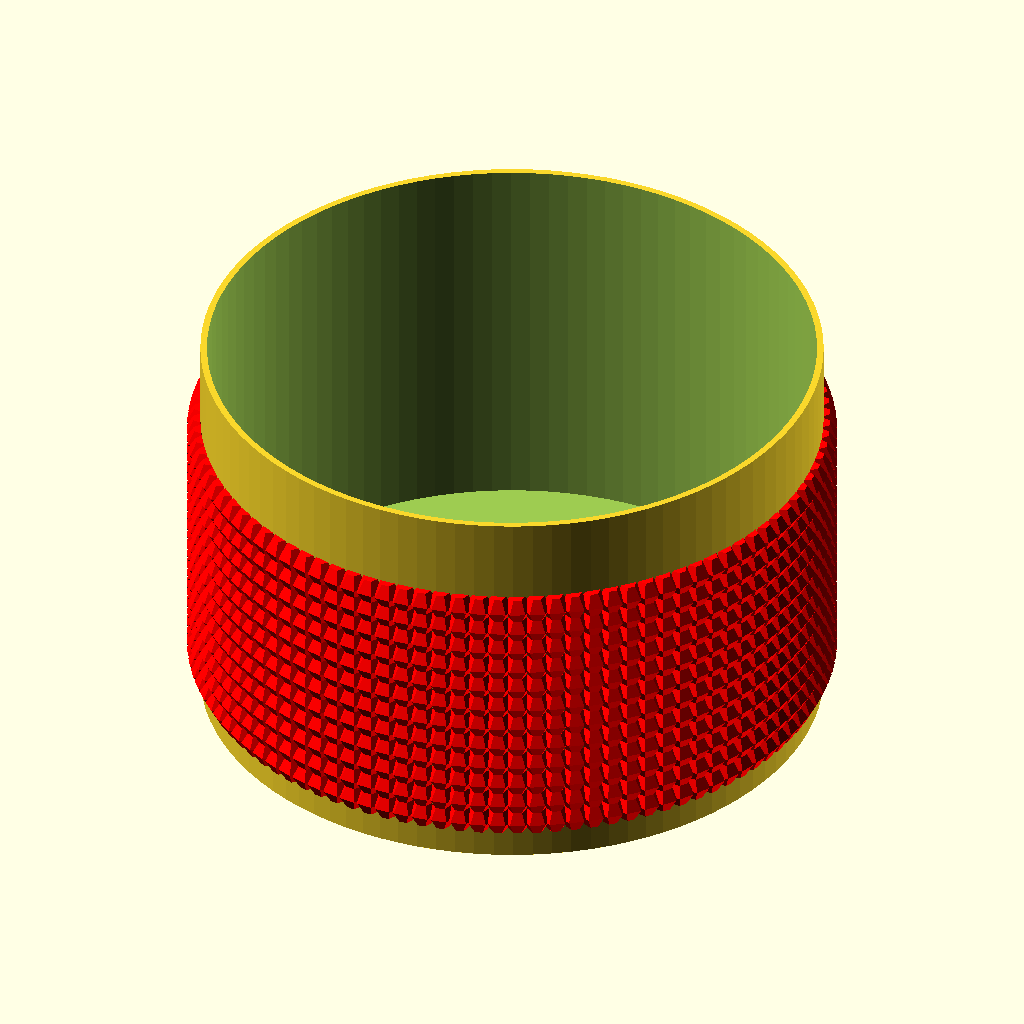
Cell 1: rendered with the file's own defaults.
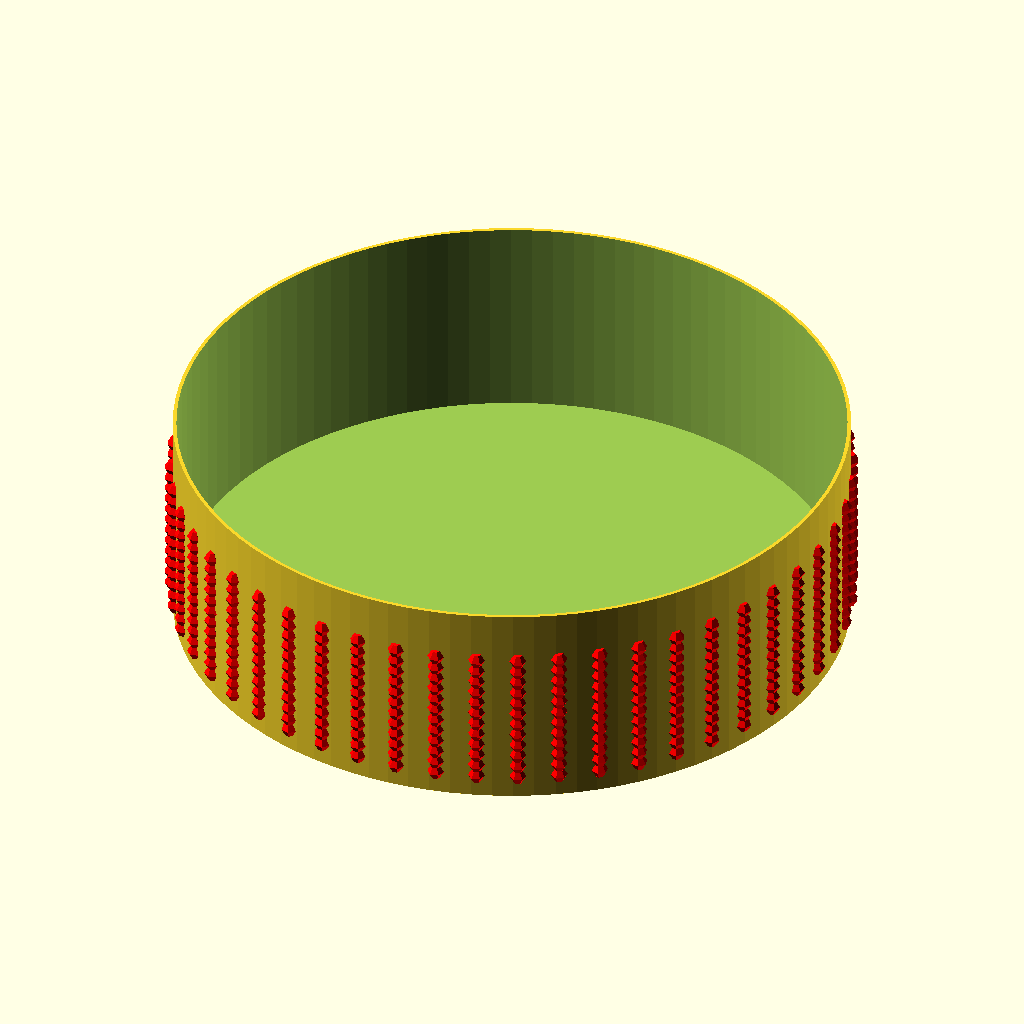
Cell 2: the same model with radius = 140.
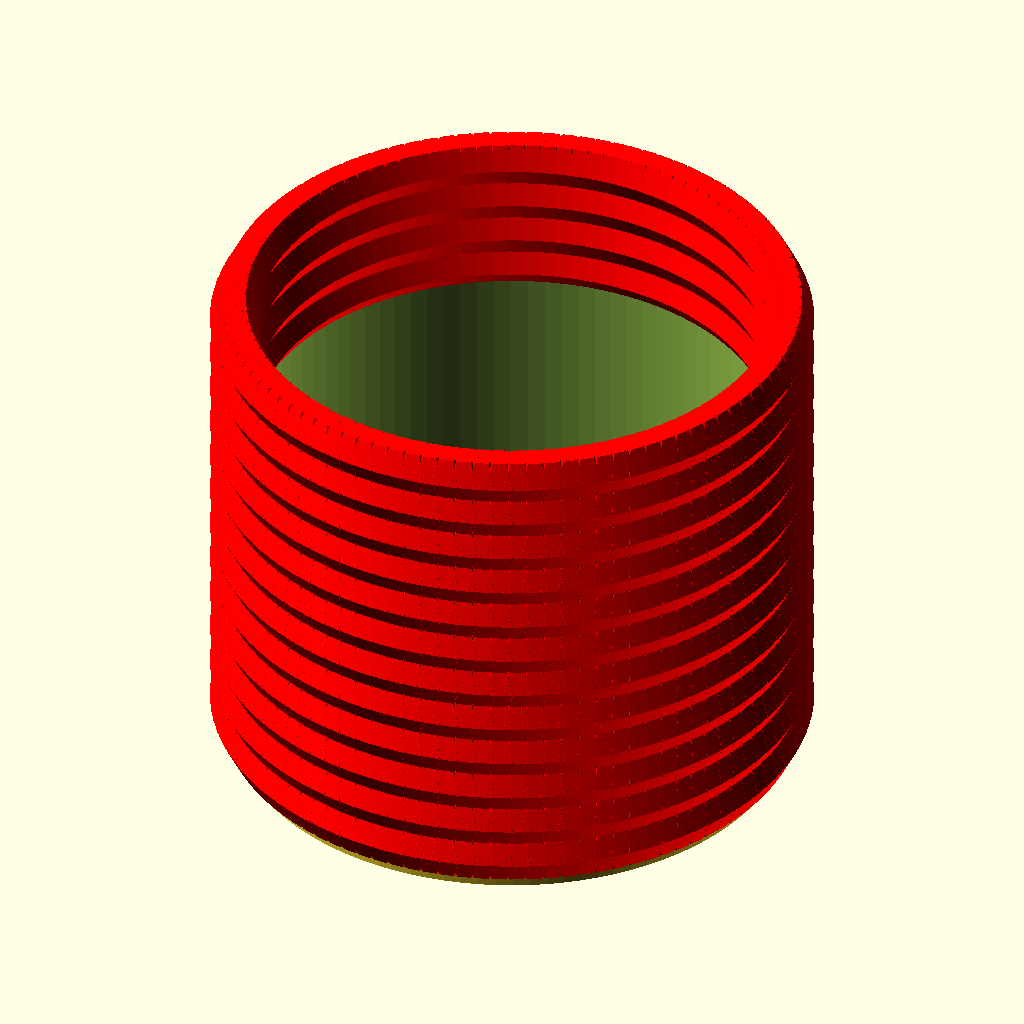
Cell 3: sradius = 7 (everything else at default).
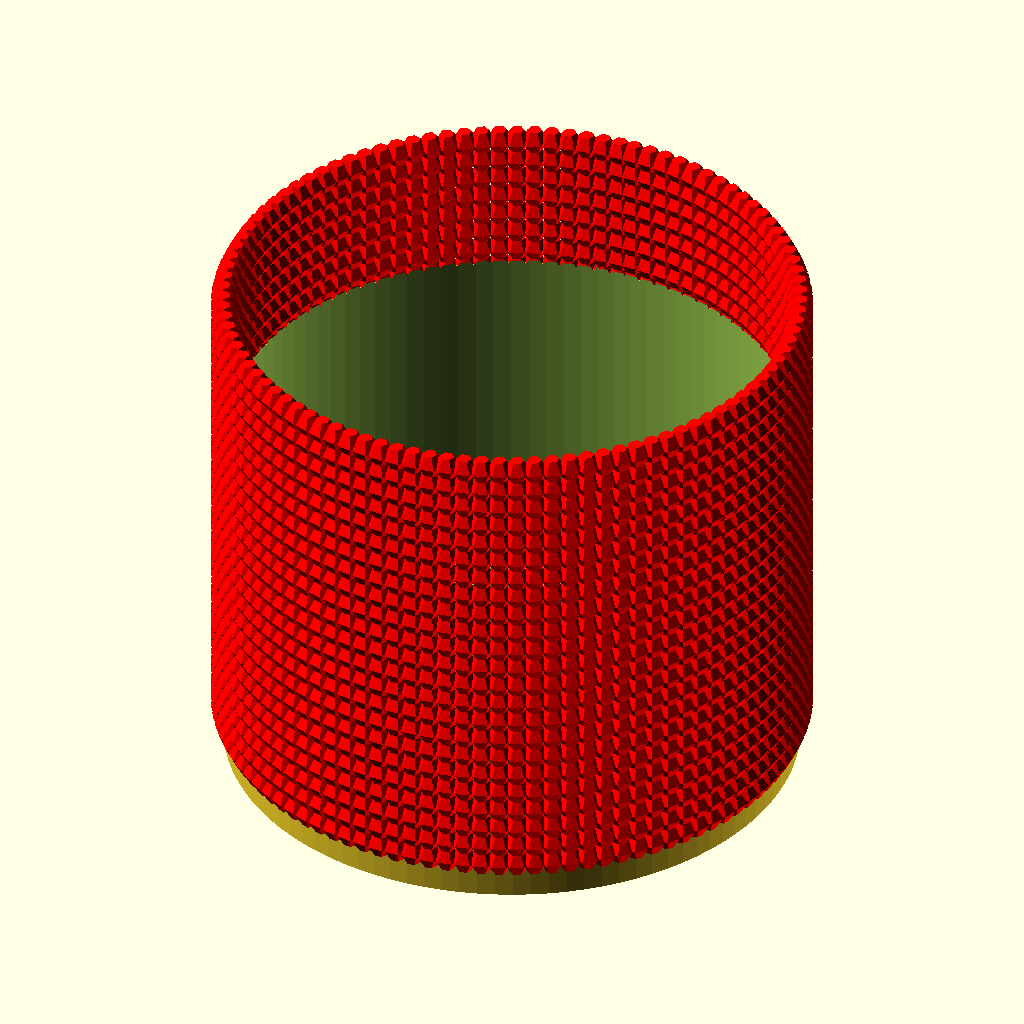
Cell 4 — rows set to 22, the other parameters unchanged.
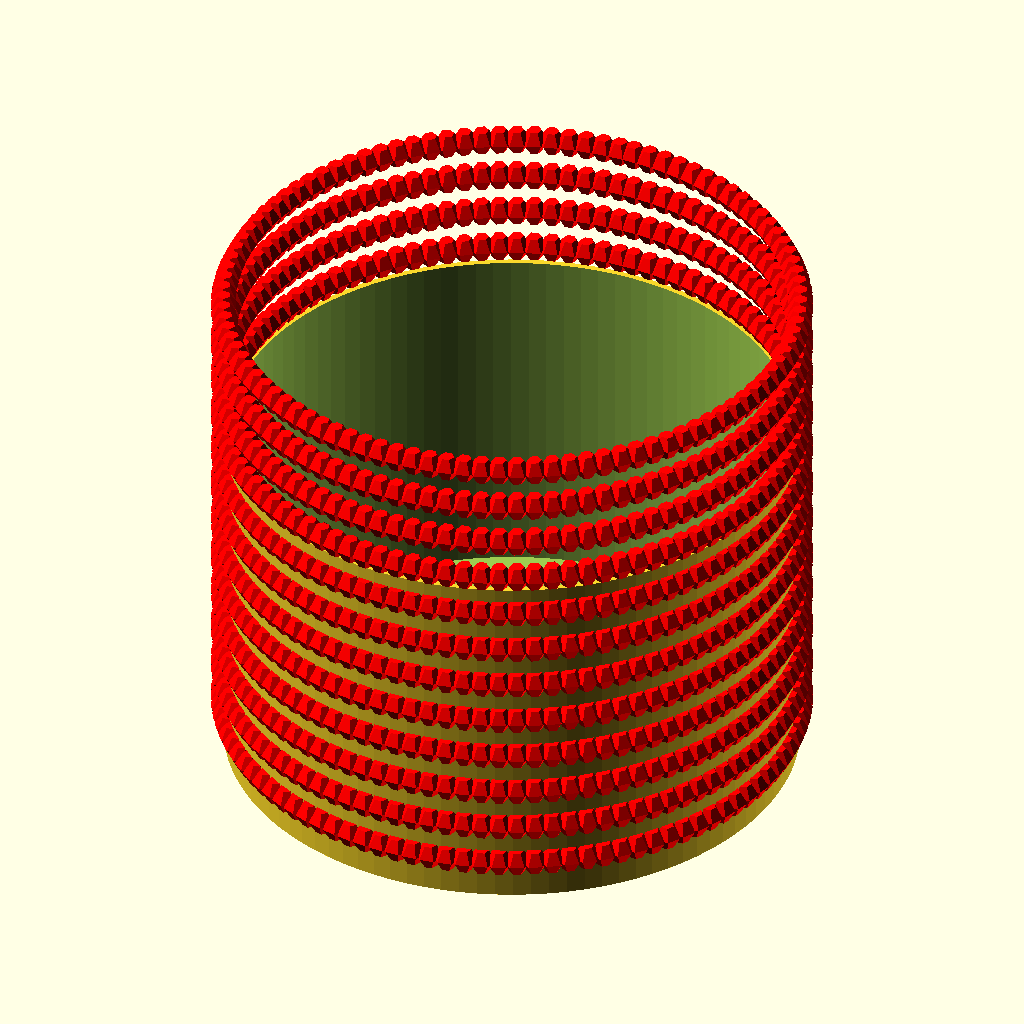
Cell 5 — rowdistance set to 3, the other parameters unchanged.
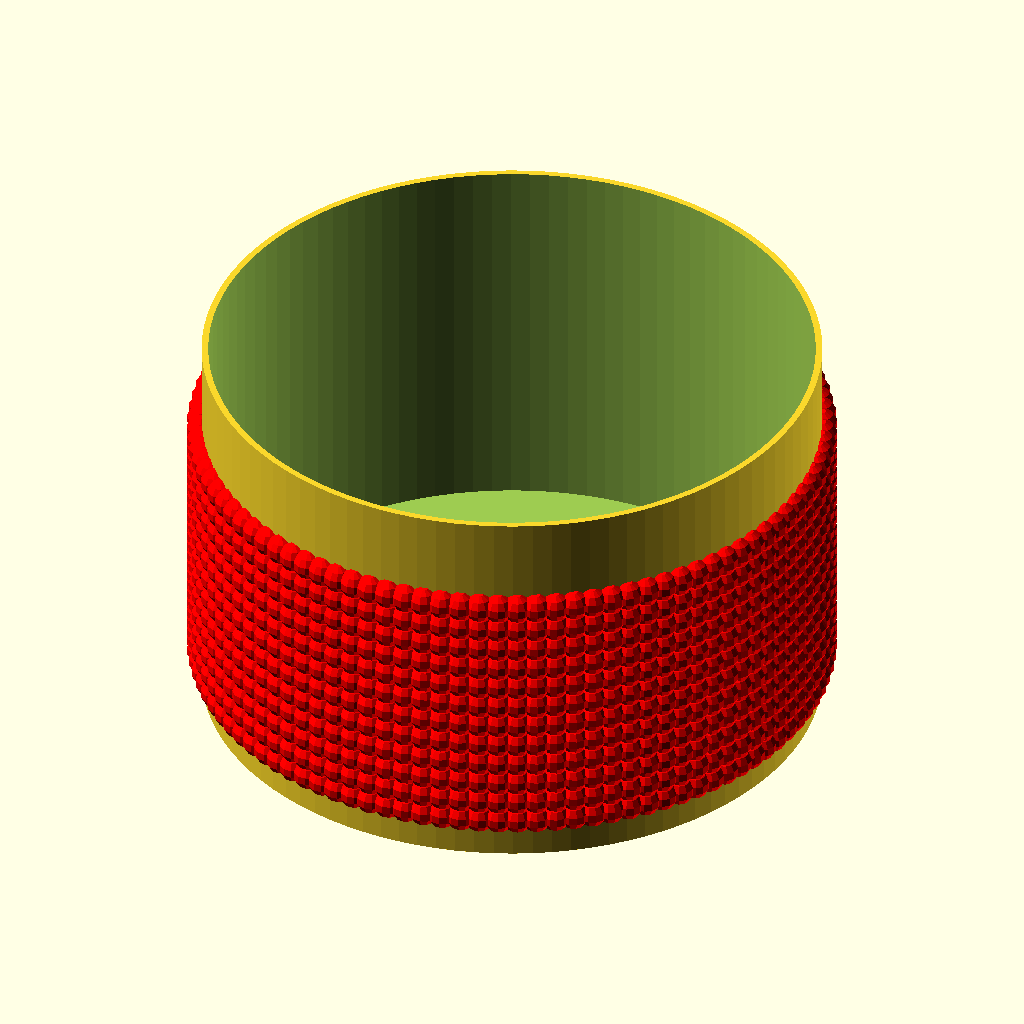
Cell 6: the same model with speherefn = 12.
The same orthographic view direction (rotation 55°, 0°, 25°; colour scheme Cornfield) for every cell, with the view re-fitted per cell, so scale and position can differ between cells.
OpenSCAD source file becher_mit_ornamente.scad:
/*
Becher-mit-Ornamente-OpenSCAD by Sven Reddemann is licensed under a Creative Commons Attribution-NonCommercial-ShareAlike 4.0 International License.
To view a copy of this license, visit http://creativecommons.org/licenses/by-nc-sa/4.0/.
Based on a work at https://github.com/k37z3r/Becher-mit-Ornamente-OpenSCAD.
*/
radius=70;
sradius=3.5;
rows=11;
rowdistance=1.5;
speherefn = 6;
height=90;
cupfn=100;
module diamonds(radius,angle){
    x = radius * sin(angle/360*360);
    y =radius * cos(angle/360*360);
    translate([x,y,0])rotate([0,0,-angle])sphere(r = sradius,$fn=speherefn);
}
module muster(radius){
    for(b=[0:1:rows]){
        for (a = [0:(radius/20):360]) color("red") translate([0,0,b*sradius*rowdistance]) diamonds(radius,a);
    }
}
difference(){
    translate([0,0,35])cylinder(h=height, r=radius, $fn=cupfn, center=true);
    translate([0,0,37])cylinder(h=height-2, r=radius-1.5, $fn=cupfn, center=true);
}
difference(){
    muster(radius);
    translate([0,0,37])cylinder(h=height-2, r=radius-1.5, $fn=cupfn, center=true);
}
Parameter table extracted from the source (name, type, default, range or options):
radius: number, default 70
sradius: number, default 3.5
rows: number, default 11
rowdistance: number, default 1.5
speherefn: number, default 6
height: number, default 90
cupfn: number, default 100
